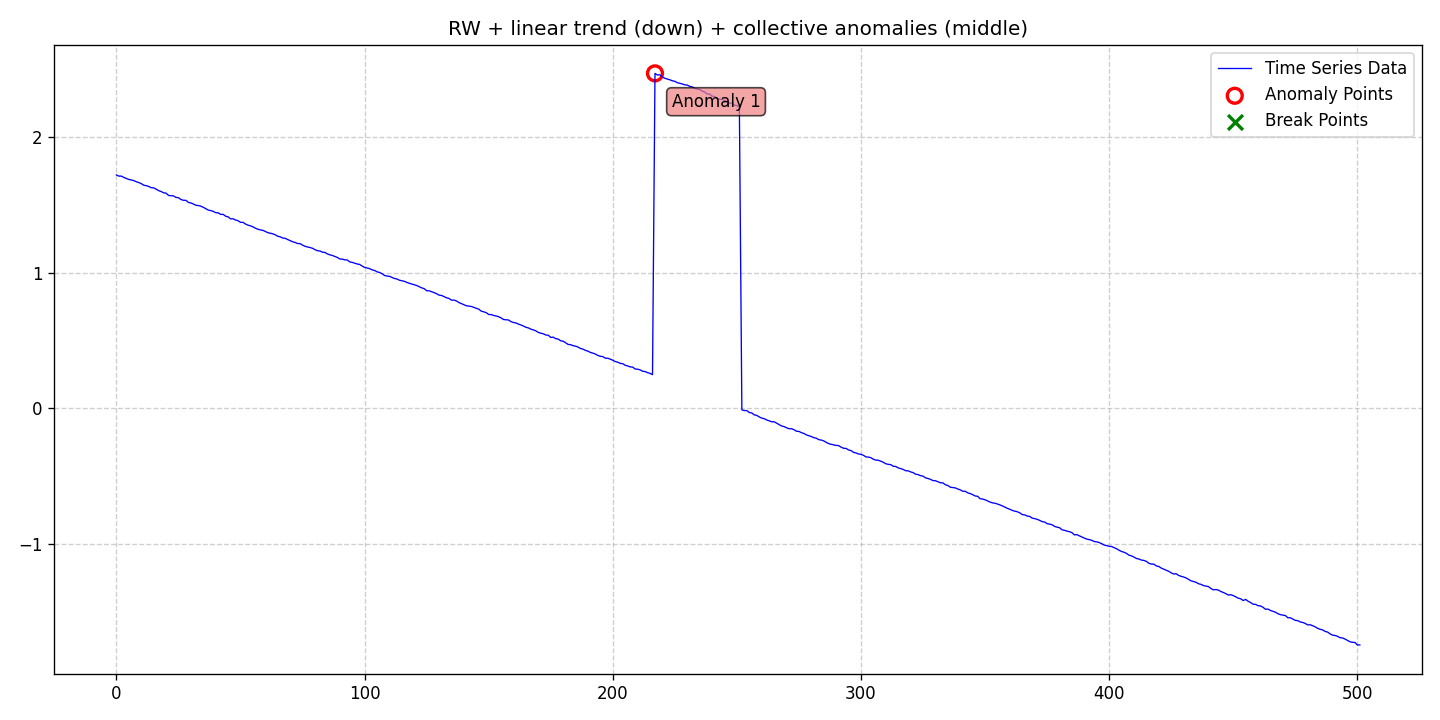

Source data for this figure (header and first rows):
date, data, stationary, det_lin_up, det_lin_down, det_quad, det_cubic, det_exp, det_damped, stoc_trend, volatility, single_seas, multiple_seas, point_anom_single, point_anom_multi, collect_anom, context_anom, mean_shift, var_shift, trend_shift, point_anom_count, point_anom_location, point_anom_point, collect_anom_count
2020-01-01, 1.72, 0, 0, 1, 0, 0, 0, 0, 1, 0, 0, 0, 0, 0, 1, 0, 0, 0, 0, 0, none, , 1
2020-01-02, 1.711, 0, 0, 1, 0, 0, 0, 0, 1, 0, 0, 0, 0, 0, 1, 0, 0, 0, 0, 0, none, , 1
2020-01-03, 1.711, 0, 0, 1, 0, 0, 0, 0, 1, 0, 0, 0, 0, 0, 1, 0, 0, 0, 0, 0, none, , 1
2020-01-04, 1.701, 0, 0, 1, 0, 0, 0, 0, 1, 0, 0, 0, 0, 0, 1, 0, 0, 0, 0, 0, none, , 1
2020-01-05, 1.694, 0, 0, 1, 0, 0, 0, 0, 1, 0, 0, 0, 0, 0, 1, 0, 0, 0, 0, 0, none, , 1
2020-01-06, 1.686, 0, 0, 1, 0, 0, 0, 0, 1, 0, 0, 0, 0, 0, 1, 0, 0, 0, 0, 0, none, , 1
2020-01-07, 1.683, 0, 0, 1, 0, 0, 0, 0, 1, 0, 0, 0, 0, 0, 1, 0, 0, 0, 0, 0, none, , 1
2020-01-08, 1.678, 0, 0, 1, 0, 0, 0, 0, 1, 0, 0, 0, 0, 0, 1, 0, 0, 0, 0, 0, none, , 1
2020-01-09, 1.67, 0, 0, 1, 0, 0, 0, 0, 1, 0, 0, 0, 0, 0, 1, 0, 0, 0, 0, 0, none, , 1
2020-01-10, 1.664, 0, 0, 1, 0, 0, 0, 0, 1, 0, 0, 0, 0, 0, 1, 0, 0, 0, 0, 0, none, , 1
2020-01-11, 1.656, 0, 0, 1, 0, 0, 0, 0, 1, 0, 0, 0, 0, 0, 1, 0, 0, 0, 0, 0, none, , 1
2020-01-12, 1.644, 0, 0, 1, 0, 0, 0, 0, 1, 0, 0, 0, 0, 0, 1, 0, 0, 0, 0, 0, none, , 1
2020-01-13, 1.641, 0, 0, 1, 0, 0, 0, 0, 1, 0, 0, 0, 0, 0, 1, 0, 0, 0, 0, 0, none, , 1
2020-01-14, 1.635, 0, 0, 1, 0, 0, 0, 0, 1, 0, 0, 0, 0, 0, 1, 0, 0, 0, 0, 0, none, , 1
2020-01-15, 1.626, 0, 0, 1, 0, 0, 0, 0, 1, 0, 0, 0, 0, 0, 1, 0, 0, 0, 0, 0, none, , 1
2020-01-16, 1.625, 0, 0, 1, 0, 0, 0, 0, 1, 0, 0, 0, 0, 0, 1, 0, 0, 0, 0, 0, none, , 1
2020-01-17, 1.615, 0, 0, 1, 0, 0, 0, 0, 1, 0, 0, 0, 0, 0, 1, 0, 0, 0, 0, 0, none, , 1
2020-01-18, 1.604, 0, 0, 1, 0, 0, 0, 0, 1, 0, 0, 0, 0, 0, 1, 0, 0, 0, 0, 0, none, , 1
2020-01-19, 1.598, 0, 0, 1, 0, 0, 0, 0, 1, 0, 0, 0, 0, 0, 1, 0, 0, 0, 0, 0, none, , 1
2020-01-20, 1.588, 0, 0, 1, 0, 0, 0, 0, 1, 0, 0, 0, 0, 0, 1, 0, 0, 0, 0, 0, none, , 1
2020-01-21, 1.586, 0, 0, 1, 0, 0, 0, 0, 1, 0, 0, 0, 0, 0, 1, 0, 0, 0, 0, 0, none, , 1
2020-01-22, 1.568, 0, 0, 1, 0, 0, 0, 0, 1, 0, 0, 0, 0, 0, 1, 0, 0, 0, 0, 0, none, , 1
2020-01-23, 1.567, 0, 0, 1, 0, 0, 0, 0, 1, 0, 0, 0, 0, 0, 1, 0, 0, 0, 0, 0, none, , 1
2020-01-24, 1.565, 0, 0, 1, 0, 0, 0, 0, 1, 0, 0, 0, 0, 0, 1, 0, 0, 0, 0, 0, none, , 1
2020-01-25, 1.554, 0, 0, 1, 0, 0, 0, 0, 1, 0, 0, 0, 0, 0, 1, 0, 0, 0, 0, 0, none, , 1
2020-01-26, 1.552, 0, 0, 1, 0, 0, 0, 0, 1, 0, 0, 0, 0, 0, 1, 0, 0, 0, 0, 0, none, , 1
2020-01-27, 1.538, 0, 0, 1, 0, 0, 0, 0, 1, 0, 0, 0, 0, 0, 1, 0, 0, 0, 0, 0, none, , 1
2020-01-28, 1.533, 0, 0, 1, 0, 0, 0, 0, 1, 0, 0, 0, 0, 0, 1, 0, 0, 0, 0, 0, none, , 1
2020-01-29, 1.533, 0, 0, 1, 0, 0, 0, 0, 1, 0, 0, 0, 0, 0, 1, 0, 0, 0, 0, 0, none, , 1
2020-01-30, 1.517, 0, 0, 1, 0, 0, 0, 0, 1, 0, 0, 0, 0, 0, 1, 0, 0, 0, 0, 0, none, , 1
2020-01-31, 1.513, 0, 0, 1, 0, 0, 0, 0, 1, 0, 0, 0, 0, 0, 1, 0, 0, 0, 0, 0, none, , 1
2020-02-01, 1.506, 0, 0, 1, 0, 0, 0, 0, 1, 0, 0, 0, 0, 0, 1, 0, 0, 0, 0, 0, none, , 1
2020-02-02, 1.496, 0, 0, 1, 0, 0, 0, 0, 1, 0, 0, 0, 0, 0, 1, 0, 0, 0, 0, 0, none, , 1
2020-02-03, 1.494, 0, 0, 1, 0, 0, 0, 0, 1, 0, 0, 0, 0, 0, 1, 0, 0, 0, 0, 0, none, , 1
2020-02-04, 1.489, 0, 0, 1, 0, 0, 0, 0, 1, 0, 0, 0, 0, 0, 1, 0, 0, 0, 0, 0, none, , 1
2020-02-05, 1.481, 0, 0, 1, 0, 0, 0, 0, 1, 0, 0, 0, 0, 0, 1, 0, 0, 0, 0, 0, none, , 1
2020-02-06, 1.471, 0, 0, 1, 0, 0, 0, 0, 1, 0, 0, 0, 0, 0, 1, 0, 0, 0, 0, 0, none, , 1
2020-02-07, 1.461, 0, 0, 1, 0, 0, 0, 0, 1, 0, 0, 0, 0, 0, 1, 0, 0, 0, 0, 0, none, , 1
2020-02-08, 1.457, 0, 0, 1, 0, 0, 0, 0, 1, 0, 0, 0, 0, 0, 1, 0, 0, 0, 0, 0, none, , 1
2020-02-09, 1.451, 0, 0, 1, 0, 0, 0, 0, 1, 0, 0, 0, 0, 0, 1, 0, 0, 0, 0, 0, none, , 1
2020-02-10, 1.442, 0, 0, 1, 0, 0, 0, 0, 1, 0, 0, 0, 0, 0, 1, 0, 0, 0, 0, 0, none, , 1
2020-02-11, 1.441, 0, 0, 1, 0, 0, 0, 0, 1, 0, 0, 0, 0, 0, 1, 0, 0, 0, 0, 0, none, , 1
2020-02-12, 1.429, 0, 0, 1, 0, 0, 0, 0, 1, 0, 0, 0, 0, 0, 1, 0, 0, 0, 0, 0, none, , 1
2020-02-13, 1.429, 0, 0, 1, 0, 0, 0, 0, 1, 0, 0, 0, 0, 0, 1, 0, 0, 0, 0, 0, none, , 1
2020-02-14, 1.416, 0, 0, 1, 0, 0, 0, 0, 1, 0, 0, 0, 0, 0, 1, 0, 0, 0, 0, 0, none, , 1
2020-02-15, 1.411, 0, 0, 1, 0, 0, 0, 0, 1, 0, 0, 0, 0, 0, 1, 0, 0, 0, 0, 0, none, , 1
2020-02-16, 1.396, 0, 0, 1, 0, 0, 0, 0, 1, 0, 0, 0, 0, 0, 1, 0, 0, 0, 0, 0, none, , 1
2020-02-17, 1.397, 0, 0, 1, 0, 0, 0, 0, 1, 0, 0, 0, 0, 0, 1, 0, 0, 0, 0, 0, none, , 1
2020-02-18, 1.387, 0, 0, 1, 0, 0, 0, 0, 1, 0, 0, 0, 0, 0, 1, 0, 0, 0, 0, 0, none, , 1
2020-02-19, 1.382, 0, 0, 1, 0, 0, 0, 0, 1, 0, 0, 0, 0, 0, 1, 0, 0, 0, 0, 0, none, , 1
2020-02-20, 1.37, 0, 0, 1, 0, 0, 0, 0, 1, 0, 0, 0, 0, 0, 1, 0, 0, 0, 0, 0, none, , 1
2020-02-21, 1.37, 0, 0, 1, 0, 0, 0, 0, 1, 0, 0, 0, 0, 0, 1, 0, 0, 0, 0, 0, none, , 1
2020-02-22, 1.358, 0, 0, 1, 0, 0, 0, 0, 1, 0, 0, 0, 0, 0, 1, 0, 0, 0, 0, 0, none, , 1
2020-02-23, 1.349, 0, 0, 1, 0, 0, 0, 0, 1, 0, 0, 0, 0, 0, 1, 0, 0, 0, 0, 0, none, , 1
2020-02-24, 1.345, 0, 0, 1, 0, 0, 0, 0, 1, 0, 0, 0, 0, 0, 1, 0, 0, 0, 0, 0, none, , 1
2020-02-25, 1.337, 0, 0, 1, 0, 0, 0, 0, 1, 0, 0, 0, 0, 0, 1, 0, 0, 0, 0, 0, none, , 1
2020-02-26, 1.327, 0, 0, 1, 0, 0, 0, 0, 1, 0, 0, 0, 0, 0, 1, 0, 0, 0, 0, 0, none, , 1
2020-02-27, 1.32, 0, 0, 1, 0, 0, 0, 0, 1, 0, 0, 0, 0, 0, 1, 0, 0, 0, 0, 0, none, , 1
2020-02-28, 1.315, 0, 0, 1, 0, 0, 0, 0, 1, 0, 0, 0, 0, 0, 1, 0, 0, 0, 0, 0, none, , 1
2020-02-29, 1.311, 0, 0, 1, 0, 0, 0, 0, 1, 0, 0, 0, 0, 0, 1, 0, 0, 0, 0, 0, none, , 1
... 442 more rows
